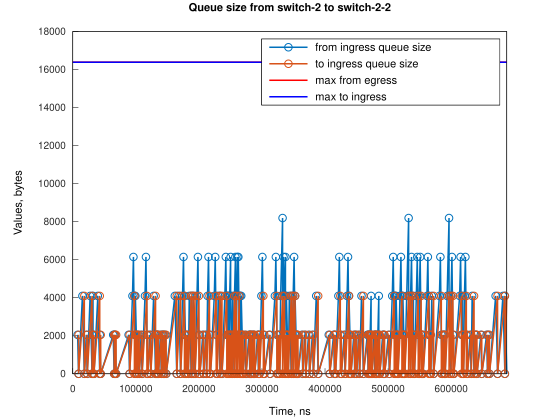

The data file committed next to this chart (first rows):
Time, from_ingress_queue_size, to_ingress_queue_size
7636, 2048, nan
9162, 0, 2048
9163, 0, 0
15268, 4096, 0
18320, 0, 0
21378, 2048, 0
22904, 0, 0
27483, 4096, 0
30535, 2048, 4096
30536, 2048, 0
32059, 4096, 0
32061, 2048, 0
33587, 0, 2048
33588, 0, 0
39689, 4096, 0
42741, 0, 0
42742, 2048, 0
44268, 0, 2048
44269, 0, 0
64103, 2048, 0
65629, 0, 0
65630, 2048, 0
67156, 2048, 2048
67157, 2048, 0
68682, 0, 2048
68683, 0, 0
88542, 2048, 0
90068, 0, 0
94644, 4096, 0
96172, 6144, 0
97696, 2048, 0
97698, 4096, 0
99222, 4096, 0
100747, 2048, 2048
100748, 2048, 0
102273, 0, 2048
102274, 0, 0
103805, 2048, 0
105331, 0, 0
108390, 2048, 0
109915, 0, 2048
109916, 0, 0
114492, 4096, 0
116019, 6144, 0
117544, 2048, 0
119070, 0, 2048
119071, 0, 0
122127, 2048, 0
123653, 0, 0
128230, 4096, 0
131282, 0, 0
131283, 2048, 0
132809, 2048, 2048
132810, 2048, 0
134335, 2048, 2048
134336, 2048, 0
135861, 0, 2048
135862, 0, 0
138925, 2048, 0
140451, 0, 0
... 318 more rows
